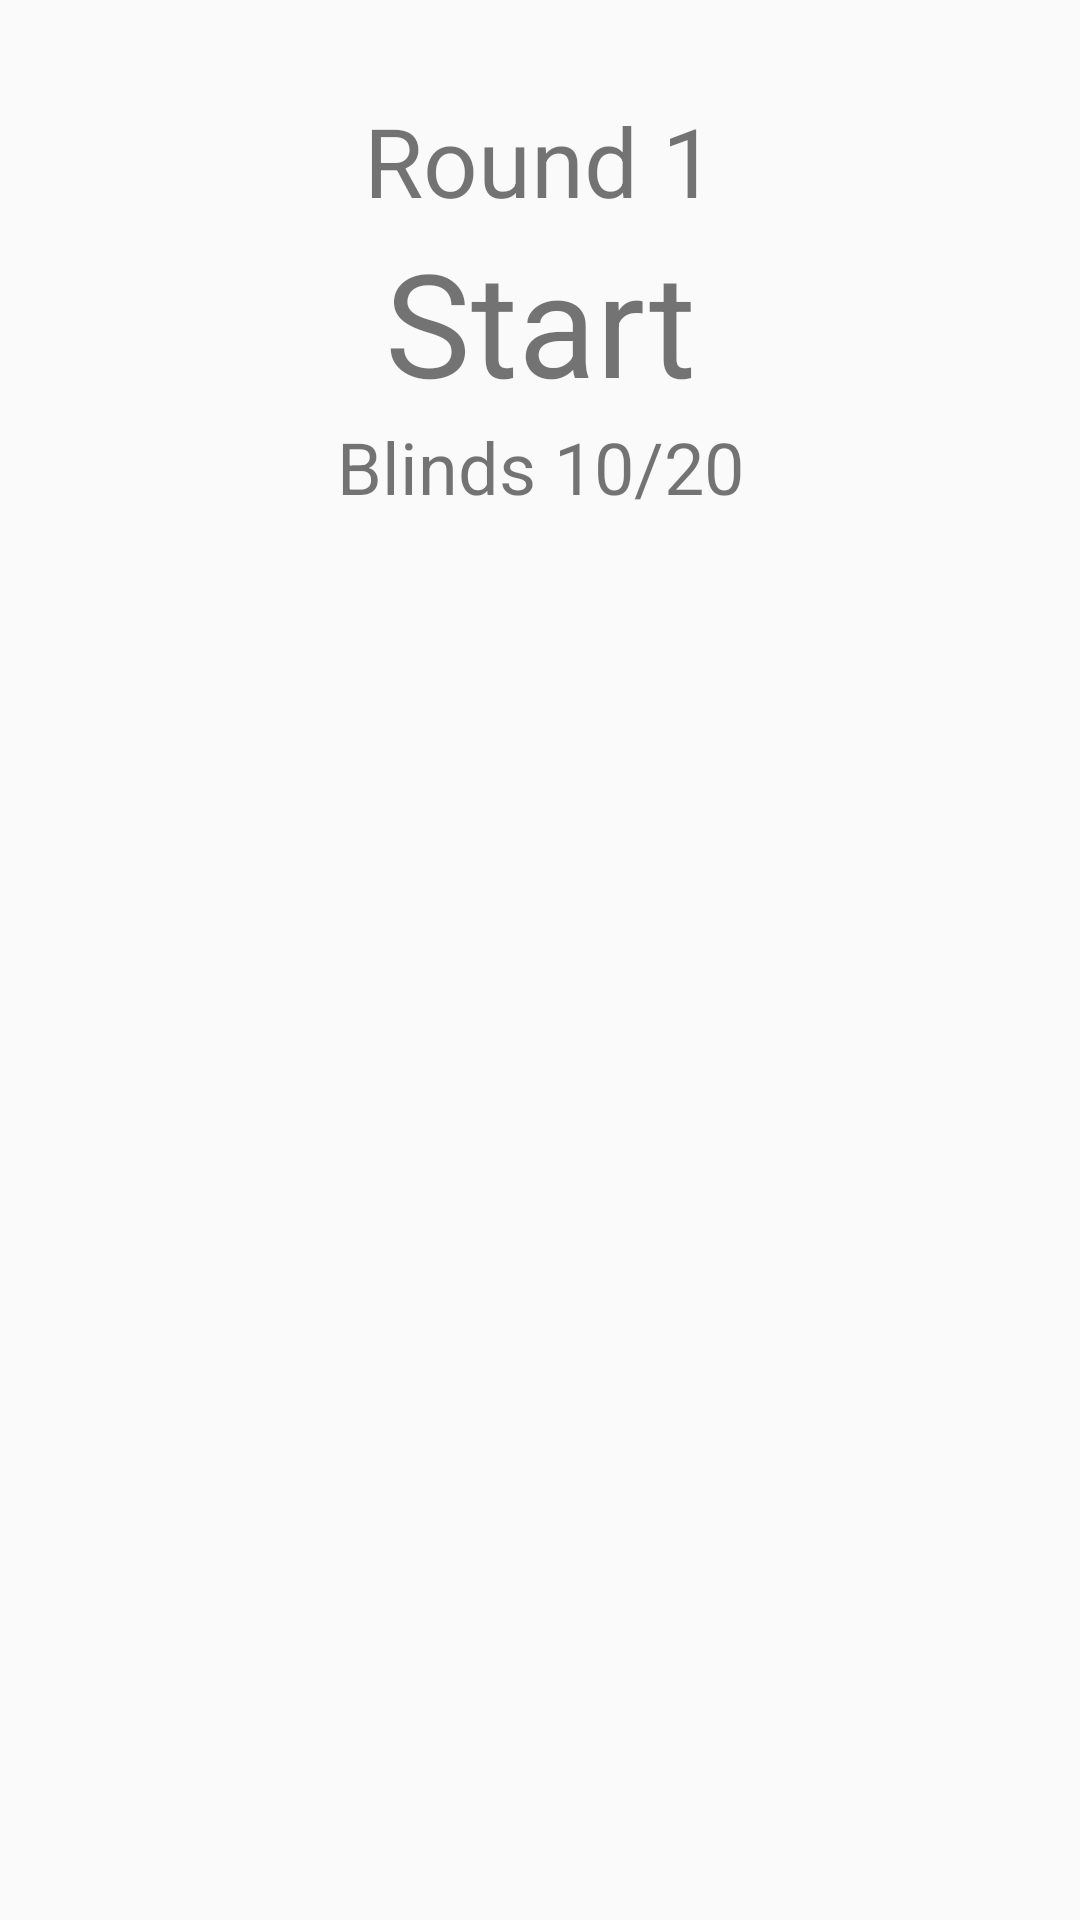

Produce the Android XML layout that renders to this screen, including the resource entries it uses.
<!-- AndroidManifest.xml: application theme AppTheme -->
<!-- res/layout/activity_tournamentprogress.xml -->
<?xml version="1.0" encoding="utf-8"?>
<LinearLayout xmlns:android="http://schemas.android.com/apk/res/android"
    android:id="@+id/tournamentInProgressRootView"
    android:layout_width="match_parent"
    android:layout_height="match_parent"
    android:orientation="vertical">

    <TextView
        android:id="@+id/roundTracker"
        android:layout_width="match_parent"
        android:layout_height="wrap_content"
        android:gravity="center"
        android:paddingTop="32dp"
        android:text="Round 1"
        android:textSize="32dp" />

    <TextView
        android:id="@+id/timer"
        android:layout_width="match_parent"
        android:layout_height="wrap_content"
        android:gravity="center"
        android:text="Start"
        android:textSize="48dp" />

    <TextView
        android:id="@+id/blinds"
        android:layout_width="match_parent"
        android:layout_height="wrap_content"
        android:gravity="center"
        android:text="Blinds 10/20"
        android:textSize="24dp" />

    <ListView
        android:id="@+id/inTournament"
        android:layout_width="match_parent"
        android:layout_height="0dp"
        android:layout_weight="1" />


</LinearLayout>
<!-- resources referenced by this layout -->
<resources>
  <style name="AppTheme" parent="Theme.AppCompat.Light.DarkActionBar">
          
          <item name="colorPrimary">@color/colorPrimary</item>
          <item name="colorPrimaryDark">@color/colorPrimaryDark</item>
          <item name="colorAccent">@color/colorAccent</item>
      </style>
  <!-- not gathered from this repository: default colours our renderer supplied (Android Studio template values) -->
  <color name="colorPrimary">#FF6200EE</color>
  <color name="colorPrimaryDark">#FF3700B3</color>
  <color name="colorAccent">#FF03DAC5</color>
</resources>
